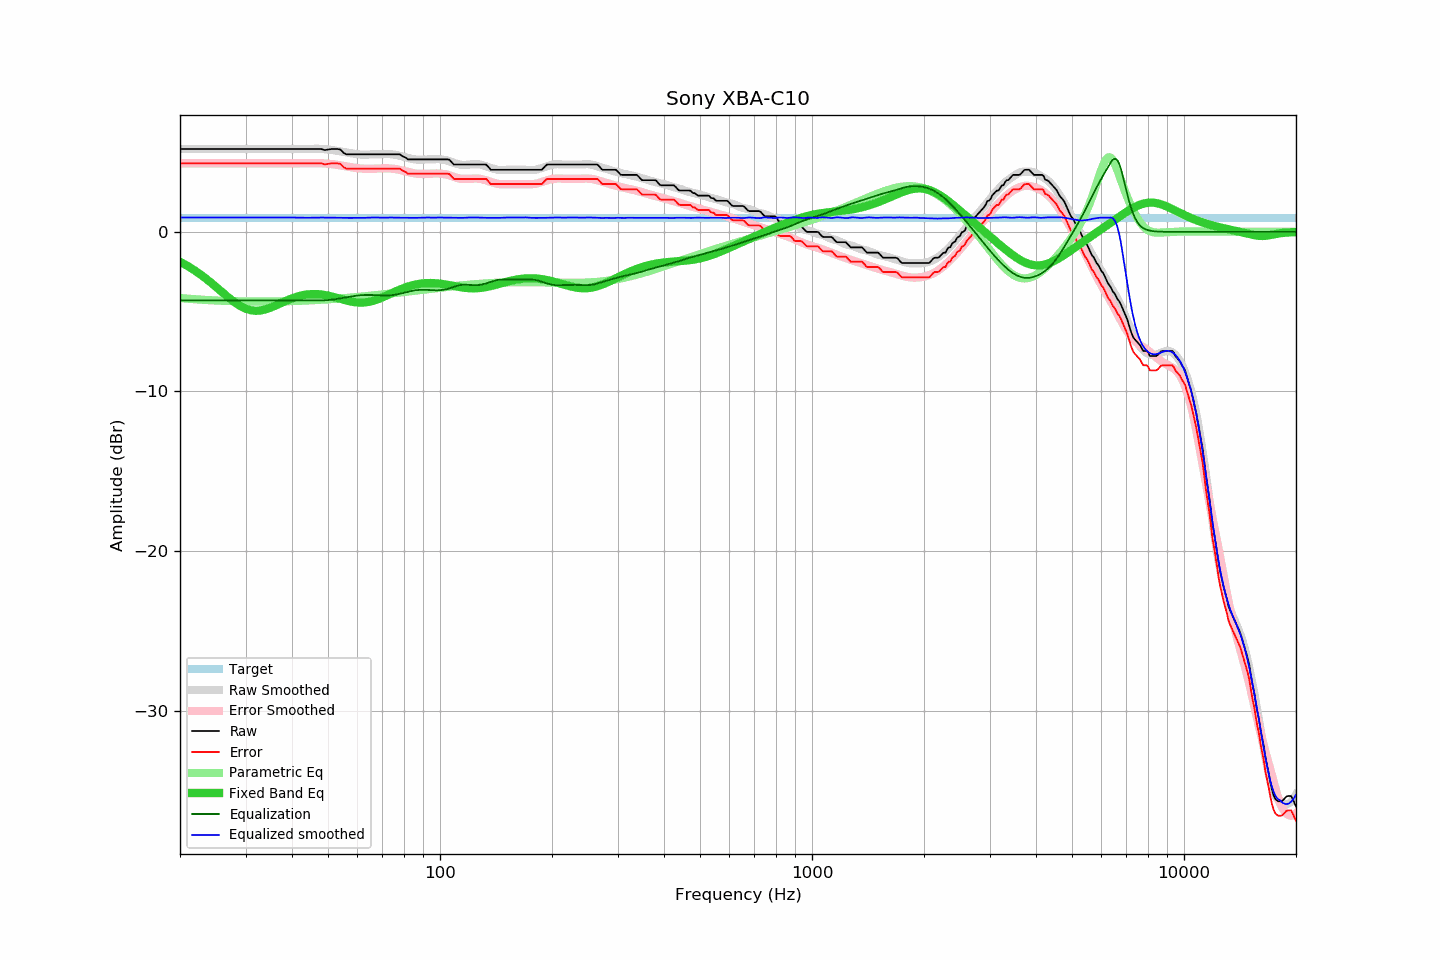

The data file committed next to this chart (first rows):
frequency, raw, error, smoothed, error_smoothed, equalization, parametric_eq, equalized_raw, equalized_smoothed, target
20, 5.19, 4.29, 5.19, 4.29, -4.29, -1.87, 0.90, 0.90, 0.90
21, 5.19, 4.29, 5.19, 4.29, -4.29, -2.15, 0.90, 0.90, 0.90
22, 5.19, 4.29, 5.19, 4.29, -4.29, -2.45, 0.90, 0.90, 0.90
23, 5.19, 4.29, 5.19, 4.29, -4.29, -2.77, 0.90, 0.90, 0.90
24, 5.19, 4.29, 5.19, 4.29, -4.29, -3.10, 0.90, 0.90, 0.90
25, 5.19, 4.29, 5.19, 4.29, -4.29, -3.45, 0.90, 0.90, 0.90
26, 5.19, 4.29, 5.19, 4.29, -4.29, -3.79, 0.90, 0.90, 0.90
27, 5.19, 4.29, 5.19, 4.29, -4.29, -4.11, 0.90, 0.90, 0.90
28, 5.19, 4.29, 5.19, 4.29, -4.29, -4.40, 0.90, 0.90, 0.90
29, 5.19, 4.29, 5.19, 4.29, -4.29, -4.64, 0.90, 0.90, 0.90
30, 5.19, 4.29, 5.19, 4.29, -4.29, -4.81, 0.90, 0.90, 0.90
31, 5.19, 4.29, 5.19, 4.29, -4.29, -4.91, 0.90, 0.90, 0.90
32, 5.19, 4.29, 5.19, 4.29, -4.29, -4.95, 0.90, 0.90, 0.90
33, 5.19, 4.29, 5.19, 4.29, -4.29, -4.92, 0.90, 0.90, 0.90
34, 5.19, 4.29, 5.19, 4.29, -4.29, -4.85, 0.90, 0.90, 0.90
35, 5.19, 4.29, 5.19, 4.29, -4.29, -4.75, 0.90, 0.90, 0.90
36, 5.19, 4.29, 5.19, 4.29, -4.29, -4.63, 0.90, 0.90, 0.90
37, 5.19, 4.29, 5.19, 4.29, -4.29, -4.51, 0.90, 0.90, 0.90
38, 5.19, 4.29, 5.19, 4.29, -4.29, -4.38, 0.90, 0.90, 0.90
39, 5.19, 4.29, 5.19, 4.29, -4.29, -4.27, 0.90, 0.90, 0.90
40, 5.19, 4.29, 5.19, 4.29, -4.29, -4.17, 0.90, 0.90, 0.90
41, 5.19, 4.29, 5.19, 4.29, -4.29, -4.08, 0.90, 0.90, 0.90
42, 5.19, 4.29, 5.19, 4.30, -4.30, -4.01, 0.89, 0.89, 0.90
43, 5.19, 4.29, 5.19, 4.30, -4.30, -3.96, 0.89, 0.89, 0.90
44, 5.19, 4.29, 5.19, 4.30, -4.30, -3.92, 0.89, 0.88, 0.90
45, 5.19, 4.29, 5.20, 4.31, -4.31, -3.90, 0.88, 0.89, 0.90
46, 5.19, 4.29, 5.21, 4.31, -4.31, -3.89, 0.88, 0.90, 0.90
47, 5.19, 4.29, 5.21, 4.31, -4.31, -3.90, 0.88, 0.90, 0.90
48, 5.19, 4.29, 5.20, 4.30, -4.30, -3.92, 0.89, 0.90, 0.90
49, 5.12, 4.22, 5.18, 4.29, -4.29, -3.95, 0.83, 0.89, 0.90
50, 5.16, 4.26, 5.16, 4.27, -4.27, -3.99, 0.89, 0.89, 0.90
51, 5.19, 4.29, 5.14, 4.25, -4.25, -4.04, 0.94, 0.88, 0.90
52, 5.19, 4.29, 5.11, 4.23, -4.23, -4.09, 0.96, 0.88, 0.90
53, 5.19, 4.29, 5.08, 4.20, -4.20, -4.14, 0.99, 0.88, 0.90
54, 5.16, 4.26, 5.04, 4.17, -4.17, -4.20, 0.99, 0.88, 0.90
55, 4.96, 4.06, 5.01, 4.13, -4.13, -4.25, 0.83, 0.88, 0.90
56, 4.86, 3.96, 4.98, 4.10, -4.10, -4.30, 0.76, 0.88, 0.90
57, 4.86, 3.96, 4.95, 4.07, -4.07, -4.34, 0.79, 0.88, 0.90
58, 4.86, 3.96, 4.92, 4.04, -4.04, -4.38, 0.82, 0.88, 0.90
59, 4.86, 3.96, 4.89, 4.01, -4.01, -4.41, 0.85, 0.88, 0.90
60, 4.86, 3.96, 4.87, 3.99, -3.99, -4.42, 0.87, 0.88, 0.90
61, 4.86, 3.96, 4.85, 3.97, -3.97, -4.43, 0.89, 0.88, 0.90
62, 4.86, 3.96, 4.84, 3.96, -3.96, -4.43, 0.90, 0.88, 0.90
63, 4.86, 3.96, 4.83, 3.95, -3.95, -4.42, 0.91, 0.88, 0.90
64, 4.86, 3.96, 4.84, 3.95, -3.95, -4.39, 0.91, 0.89, 0.90
65, 4.86, 3.96, 4.85, 3.95, -3.95, -4.36, 0.91, 0.90, 0.90
66, 4.86, 3.96, 4.86, 3.96, -3.96, -4.32, 0.90, 0.90, 0.90
67, 4.86, 3.96, 4.86, 3.96, -3.96, -4.28, 0.90, 0.90, 0.90
68, 4.86, 3.96, 4.86, 3.97, -3.97, -4.22, 0.89, 0.89, 0.90
69, 4.86, 3.96, 4.87, 3.97, -3.97, -4.17, 0.89, 0.89, 0.90
70, 4.86, 3.96, 4.87, 3.98, -3.98, -4.11, 0.88, 0.89, 0.90
71, 4.86, 3.96, 4.88, 3.98, -3.98, -4.04, 0.88, 0.89, 0.90
72, 4.86, 3.96, 4.88, 3.98, -3.98, -3.98, 0.88, 0.90, 0.90
73, 4.86, 3.96, 4.88, 3.98, -3.98, -3.92, 0.88, 0.90, 0.90
74, 4.86, 3.96, 4.86, 3.97, -3.97, -3.85, 0.89, 0.90, 0.90
75, 4.86, 3.96, 4.85, 3.95, -3.95, -3.79, 0.91, 0.89, 0.90
76, 4.86, 3.96, 4.82, 3.93, -3.93, -3.73, 0.93, 0.89, 0.90
77, 4.86, 3.96, 4.80, 3.91, -3.91, -3.67, 0.95, 0.89, 0.90
78, 4.86, 3.96, 4.77, 3.88, -3.88, -3.62, 0.98, 0.88, 0.90
79, 4.76, 3.86, 4.73, 3.85, -3.85, -3.56, 0.91, 0.88, 0.90
... 553 more rows
